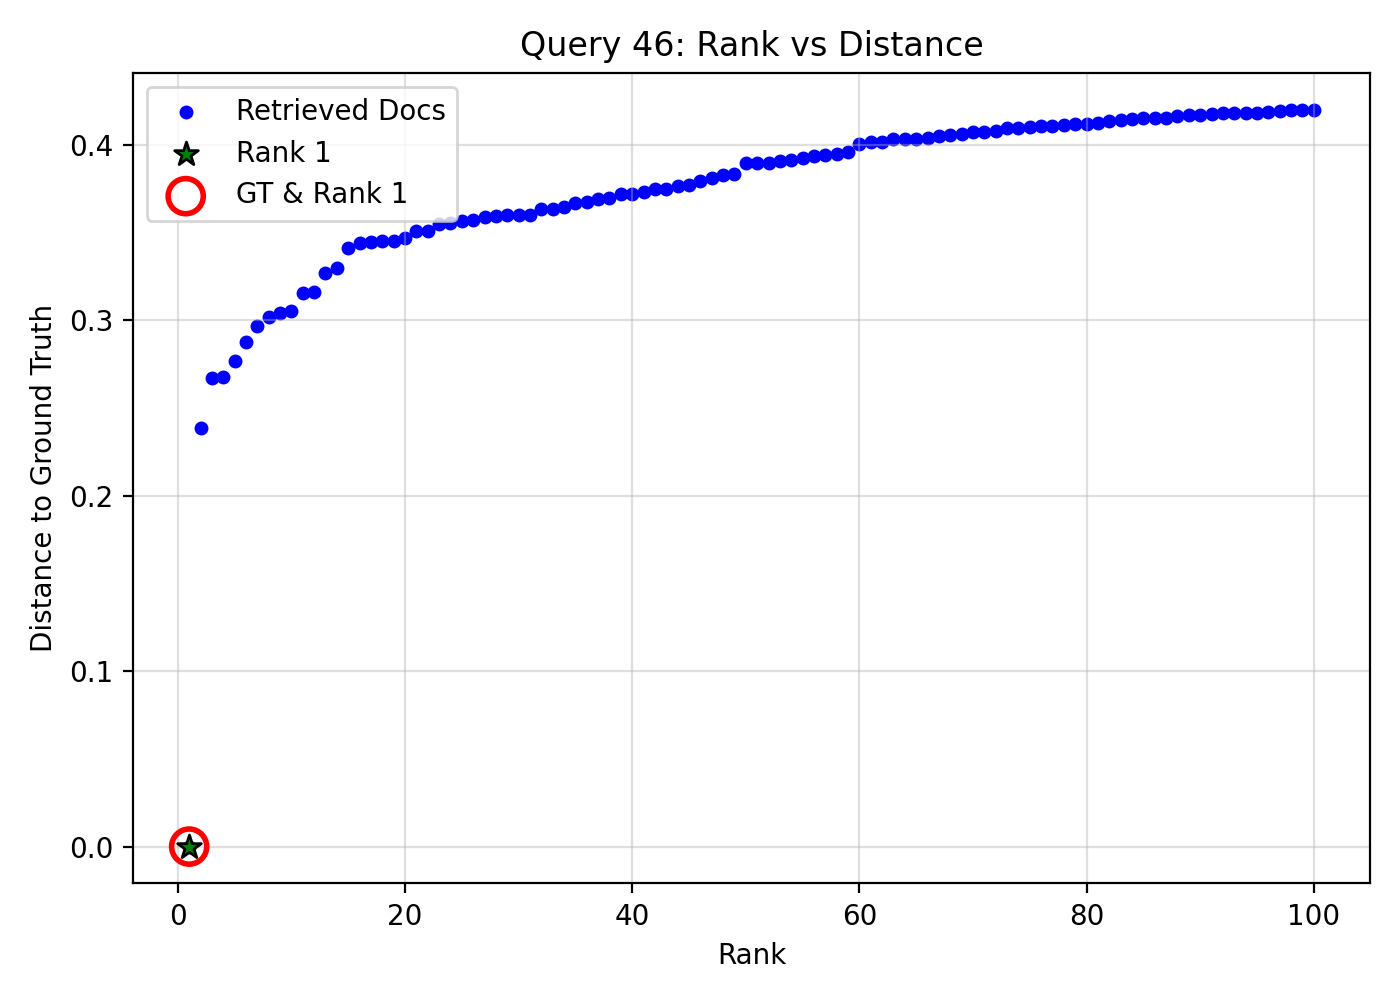

Source data for this figure (header and first rows):
query_idx, query_gt_id, doc_id, rank, distance, is_gt, is_rank_1
46, 16432652, 7a4387d3-c468-460e-aca3-9fa98015427a, 1, 0.0, 1, 1
46, 16432652, a0eb484f-1a20-4433-894e-fd599483ba04, 2, 0.2385, 0, 0
46, 16432652, 2aae9055-ff0d-4847-8530-cb2240f7aa13, 3, 0.2668, 0, 0
46, 16432652, 931c5661-2b06-4ba2-942f-715ce903627e, 4, 0.2676, 0, 0
46, 16432652, 346770b3-b495-443d-b52d-7da05db88894, 5, 0.277, 0, 0
46, 16432652, 44624ffc-8e00-469c-8f10-feef1a1304be, 6, 0.2877, 0, 0
46, 16432652, 213faeef-8fc4-43a4-b8d4-f4a483652b46, 7, 0.2969, 0, 0
46, 16432652, 20aa9322-ddc9-4945-ab9f-68858b1e9f1b, 8, 0.302, 0, 0
46, 16432652, 21365f77-1777-479f-9c6a-ed8a57d17d63, 9, 0.3041, 0, 0
46, 16432652, 22781dec-5916-4743-97cd-ec1e78c3a322, 10, 0.3055, 0, 0
46, 16432652, 3fcd9341-006c-4465-989d-1c19ab7cb7e9, 11, 0.3155, 0, 0
46, 16432652, 6ccf5caa-f22c-4016-a772-4eb07b77b29b, 12, 0.3158, 0, 0
46, 16432652, a90634ab-7a7a-4683-bad2-6c4eebee1550, 13, 0.3269, 0, 0
46, 16432652, e7d5f3cd-c076-474e-bbe9-e635888fa2e3, 14, 0.3299, 0, 0
46, 16432652, c3134603-bef4-40b5-86d2-367d50edb22f, 15, 0.341, 0, 0
46, 16432652, 0e571e5e-ef90-43b3-92d6-725fb5a24cdd, 16, 0.3443, 0, 0
46, 16432652, a457ab45-a4e8-4913-af27-9b5c7f38d1cd, 17, 0.3444, 0, 0
46, 16432652, e7e4e78d-71f6-4b48-a616-4bf16efb78a8, 18, 0.345, 0, 0
46, 16432652, 0b38bff9-9bb5-4c0e-94cc-f20dac616b34, 19, 0.3451, 0, 0
46, 16432652, 7e9cc321-fe1d-447c-9b79-8d36ce04d225, 20, 0.3466, 0, 0
46, 16432652, cf43c4d2-7cbc-465d-a22b-5bca0414c926, 21, 0.3506, 0, 0
46, 16432652, 1efb5fbc-5ab7-46e2-bbab-9a862eac1783, 22, 0.3508, 0, 0
46, 16432652, 8a6d39c6-e31d-4a2c-be8f-ba99c419fff3, 23, 0.3548, 0, 0
46, 16432652, 131293cc-1587-458d-a4e2-9fb4b4e39976, 24, 0.3556, 0, 0
46, 16432652, 85781ac1-078f-4fcf-b10f-9c9dd7fa6c89, 25, 0.3567, 0, 0
46, 16432652, e24e6a85-5f80-49bd-a891-0c996e54ef15, 26, 0.3571, 0, 0
46, 16432652, 82de9fc1-b786-4c40-91e2-f034692924f9, 27, 0.3589, 0, 0
46, 16432652, 46a5f005-bfbd-4887-b0d2-719c5371c598, 28, 0.3596, 0, 0
46, 16432652, 55a5ddc3-213c-4f8b-a6cd-7ed4742b1905, 29, 0.36, 0, 0
46, 16432652, 7f81503a-266d-4639-bb85-07bca358abac, 30, 0.3601, 0, 0
46, 16432652, 578bd293-7c83-476c-98cd-52c0c6b20cd5, 31, 0.3601, 0, 0
46, 16432652, abdf6c3f-bb7c-4b19-b677-96709134a20b, 32, 0.3636, 0, 0
46, 16432652, 47c0ddd9-767b-49fd-b48c-b74ac9930c95, 33, 0.3636, 0, 0
46, 16432652, 8be4bdaf-6925-419a-bd51-cbb408f56be6, 34, 0.3644, 0, 0
46, 16432652, 53c4644f-7260-4543-ae6b-7af5c9e2f265, 35, 0.3668, 0, 0
46, 16432652, 386ecca7-28c4-4b6f-9f12-586b40164f37, 36, 0.3675, 0, 0
46, 16432652, e13bed88-c352-49b5-b8d5-6f08f3908f27, 37, 0.3693, 0, 0
46, 16432652, 69e32171-a2a8-4e19-9793-338c4f665923, 38, 0.3697, 0, 0
46, 16432652, 0e0b5a17-9a57-46d0-9696-00bea4c45011, 39, 0.372, 0, 0
46, 16432652, a9f1dc81-24c0-4a3f-b5c6-a70d9af9bc95, 40, 0.3722, 0, 0
46, 16432652, 8db2886b-7920-48aa-98bf-2d6441b52611, 41, 0.3729, 0, 0
46, 16432652, 797ea1b2-1850-4d11-9d8c-d9a0d1d7feeb, 42, 0.3749, 0, 0
46, 16432652, c404f680-795c-4a01-9626-12cef6a2600f, 43, 0.375, 0, 0
46, 16432652, bc3fca3d-3530-4f76-b109-8bdb5d4cbba3, 44, 0.3763, 0, 0
46, 16432652, 70276480-cb26-4b17-a3cf-5ec67ec10d68, 45, 0.3769, 0, 0
46, 16432652, b8c7c0ac-845f-4aee-bc0e-62e6fffa4760, 46, 0.3796, 0, 0
46, 16432652, 0bc89e7d-aea1-463b-ac1d-4827caec7ac6, 47, 0.3812, 0, 0
46, 16432652, b4103d5b-ffd2-4fb4-8e6e-01324639962e, 48, 0.3826, 0, 0
46, 16432652, b8acde2c-031e-4938-9931-bf35a9c98be9, 49, 0.3832, 0, 0
46, 16432652, 44aa6260-b05f-403c-afb3-96c7043c0bd6, 50, 0.3895, 0, 0
46, 16432652, 3bf60078-3b37-4302-90c7-4bdc3ce469e5, 51, 0.3895, 0, 0
46, 16432652, 072491c5-e9b1-441d-bb01-7f32a8e1373a, 52, 0.3898, 0, 0
46, 16432652, f585110f-ad23-4431-8e28-cfc8fd037308, 53, 0.3909, 0, 0
46, 16432652, b7d52fce-86ee-4297-b54d-daf4079d5977, 54, 0.3915, 0, 0
46, 16432652, 651a565e-6860-4140-8df8-20dfe54c79c5, 55, 0.3925, 0, 0
46, 16432652, ca4798ef-d63d-4a57-9ea9-17ce5fe17c16, 56, 0.3936, 0, 0
46, 16432652, 2a93a138-5437-4c9b-99d2-6c3e35792d98, 57, 0.3942, 0, 0
46, 16432652, 37017fc8-fd89-4be4-a044-f9f7da485769, 58, 0.3948, 0, 0
46, 16432652, dc02266d-ce00-4fc7-8b1e-8e5ddaee2036, 59, 0.3961, 0, 0
46, 16432652, 9bd9281a-3549-491e-9752-2adad7be9586, 60, 0.4006, 0, 0
... 40 more rows
